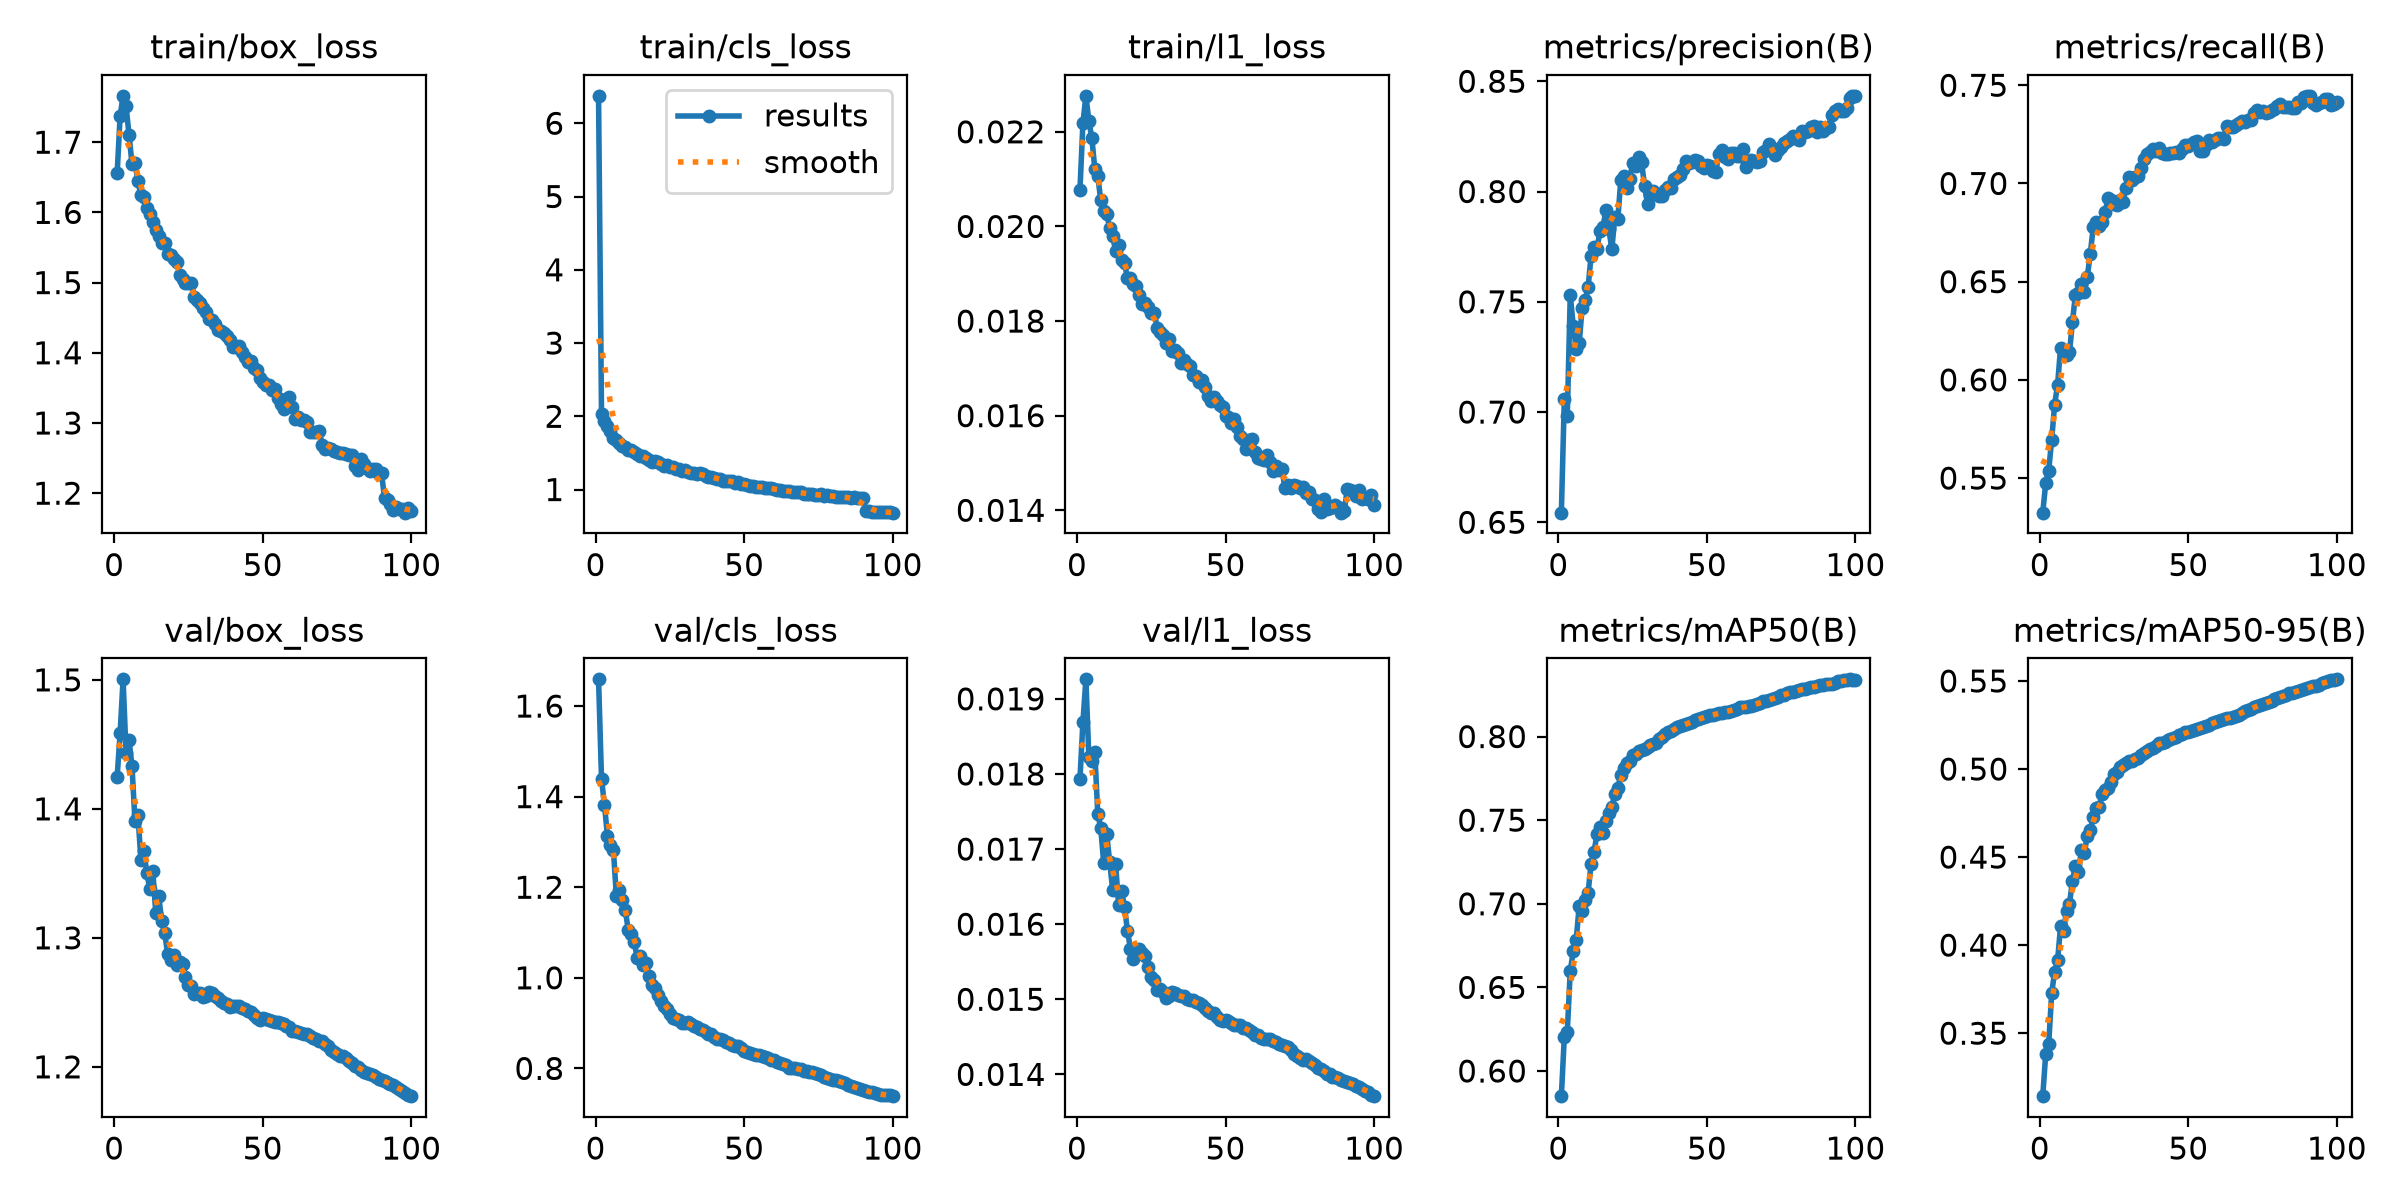

Values plotted in this chart, from the file beside it:
epoch, time, train/box_loss, train/cls_loss, train/l1_loss, metrics/precision(B), metrics/recall(B), metrics/mAP50(B), metrics/mAP50-95(B), val/box_loss, val/cls_loss, val/l1_loss, lr/pg0, lr/pg1, lr/pg2
1, 635.8, 1.655, 6.374, 0.02077, 0.6544, 0.5324, 0.585, 0.3142, 1.425, 1.659, 0.01793, 0.0003333, 0.0003333, 0.0003333
2, 1207, 1.737, 2.025, 0.02218, 0.7058, 0.5474, 0.6205, 0.3382, 1.459, 1.439, 0.01869, 0.0006665, 0.0006665, 0.0006665
3, 1778, 1.766, 1.942, 0.02276, 0.6982, 0.5538, 0.6235, 0.3437, 1.5, 1.381, 0.01926, 0.000999, 0.000999, 0.000999
4, 2347, 1.751, 1.87, 0.02223, 0.753, 0.5695, 0.6599, 0.3727, 1.443, 1.313, 0.01822, 0.0009978, 0.0009978, 0.0009978
5, 2920, 1.711, 1.796, 0.02187, 0.7392, 0.5874, 0.6715, 0.3847, 1.453, 1.294, 0.01817, 0.0009961, 0.0009961, 0.0009961
6, 3488, 1.669, 1.706, 0.02122, 0.7287, 0.5976, 0.6786, 0.3914, 1.433, 1.282, 0.01829, 0.0009939, 0.0009939, 0.0009939
7, 4062, 1.671, 1.683, 0.02107, 0.7311, 0.6165, 0.6984, 0.4108, 1.39, 1.181, 0.01747, 0.0009912, 0.0009912, 0.0009912
8, 4631, 1.645, 1.642, 0.02055, 0.7473, 0.6141, 0.6955, 0.408, 1.395, 1.194, 0.01728, 0.0009881, 0.0009881, 0.0009881
9, 5201, 1.624, 1.593, 0.02032, 0.7509, 0.6125, 0.7024, 0.4195, 1.361, 1.172, 0.01681, 0.0009844, 0.0009844, 0.0009844
10, 5773, 1.622, 1.581, 0.02027, 0.7566, 0.614, 0.7065, 0.4235, 1.368, 1.149, 0.0172, 0.0009803, 0.0009803, 0.0009803
11, 6341, 1.607, 1.538, 0.01997, 0.7707, 0.6297, 0.7239, 0.4366, 1.35, 1.106, 0.01683, 0.0009758, 0.0009758, 0.0009758
12, 6915, 1.598, 1.539, 0.01979, 0.775, 0.6433, 0.7312, 0.4447, 1.338, 1.097, 0.01646, 0.0009707, 0.0009707, 0.0009707
13, 7484, 1.587, 1.51, 0.01949, 0.7739, 0.6441, 0.7415, 0.4413, 1.352, 1.079, 0.0168, 0.0009652, 0.0009652, 0.0009652
14, 8057, 1.575, 1.485, 0.01961, 0.7823, 0.6491, 0.7457, 0.4539, 1.319, 1.044, 0.01626, 0.0009593, 0.0009593, 0.0009593
15, 8629, 1.566, 1.451, 0.01928, 0.7838, 0.6446, 0.7423, 0.4526, 1.332, 1.049, 0.01644, 0.0009529, 0.0009529, 0.0009529
16, 9199, 1.557, 1.457, 0.01923, 0.7915, 0.6525, 0.7496, 0.462, 1.313, 1.028, 0.01623, 0.000946, 0.000946, 0.000946
17, 9773, 1.556, 1.43, 0.0189, 0.7828, 0.6643, 0.7543, 0.4652, 1.304, 1.032, 0.01591, 0.0009388, 0.0009388, 0.0009388
18, 10343, 1.54, 1.405, 0.01891, 0.7738, 0.6778, 0.7578, 0.4726, 1.287, 1.004, 0.01567, 0.0009311, 0.0009311, 0.0009311
19, 10916, 1.539, 1.382, 0.01879, 0.7886, 0.6804, 0.7658, 0.4779, 1.283, 0.9836, 0.01553, 0.0009229, 0.0009229, 0.0009229
20, 11488, 1.534, 1.39, 0.01874, 0.7875, 0.6781, 0.7692, 0.4785, 1.287, 0.9774, 0.01566, 0.0009144, 0.0009144, 0.0009144
21, 12056, 1.53, 1.38, 0.01856, 0.805, 0.6802, 0.7769, 0.4859, 1.279, 0.9618, 0.01567, 0.0009055, 0.0009055, 0.0009055
22, 12629, 1.511, 1.349, 0.01836, 0.8069, 0.6855, 0.7811, 0.4884, 1.281, 0.9479, 0.01562, 0.0008961, 0.0008961, 0.0008961
23, 13200, 1.506, 1.321, 0.01839, 0.8017, 0.6927, 0.7842, 0.4891, 1.28, 0.937, 0.01557, 0.0008864, 0.0008864, 0.0008864
24, 13774, 1.5, 1.331, 0.01829, 0.8057, 0.6915, 0.7853, 0.4927, 1.269, 0.9317, 0.01543, 0.0008763, 0.0008763, 0.0008763
25, 14344, 1.5, 1.306, 0.01818, 0.813, 0.6896, 0.7893, 0.4972, 1.263, 0.9197, 0.01529, 0.0008658, 0.0008658, 0.0008658
26, 14916, 1.499, 1.314, 0.01817, 0.8115, 0.6889, 0.7894, 0.4984, 1.262, 0.9114, 0.01526, 0.000855, 0.000855, 0.000855
27, 15492, 1.479, 1.286, 0.01786, 0.8155, 0.6918, 0.7915, 0.5012, 1.257, 0.9092, 0.01512, 0.0008439, 0.0008439, 0.0008439
28, 16062, 1.475, 1.278, 0.01776, 0.8132, 0.6906, 0.7919, 0.5026, 1.257, 0.9078, 0.01514, 0.0008323, 0.0008323, 0.0008323
29, 16637, 1.471, 1.256, 0.01771, 0.8027, 0.6979, 0.7925, 0.5034, 1.257, 0.9006, 0.0151, 0.0008205, 0.0008205, 0.0008205
30, 17210, 1.464, 1.262, 0.01753, 0.7944, 0.7031, 0.7935, 0.5043, 1.254, 0.8994, 0.01502, 0.0008084, 0.0008084, 0.0008084
31, 17782, 1.458, 1.242, 0.01761, 0.7986, 0.702, 0.7948, 0.5047, 1.255, 0.9015, 0.01505, 0.000796, 0.000796, 0.000796
32, 18354, 1.449, 1.219, 0.01737, 0.8003, 0.7034, 0.7956, 0.5054, 1.258, 0.8981, 0.0151, 0.0007832, 0.0007832, 0.0007832
33, 18922, 1.447, 1.224, 0.01738, 0.7988, 0.7036, 0.7964, 0.5064, 1.257, 0.8945, 0.01508, 0.0007702, 0.0007702, 0.0007702
34, 19494, 1.442, 1.206, 0.01732, 0.7981, 0.7078, 0.7987, 0.5077, 1.255, 0.8917, 0.01506, 0.000757, 0.000757, 0.000757
35, 20061, 1.433, 1.219, 0.01711, 0.798, 0.7123, 0.7995, 0.5093, 1.254, 0.8868, 0.01505, 0.0007435, 0.0007435, 0.0007435
36, 20632, 1.432, 1.206, 0.01717, 0.8007, 0.7152, 0.8016, 0.5101, 1.251, 0.8849, 0.01504, 0.0007297, 0.0007297, 0.0007297
37, 21203, 1.428, 1.187, 0.0171, 0.8018, 0.7158, 0.8026, 0.5113, 1.25, 0.8807, 0.01501, 0.0007158, 0.0007158, 0.0007158
38, 21772, 1.424, 1.17, 0.01706, 0.8017, 0.7177, 0.8035, 0.5121, 1.248, 0.8758, 0.01499, 0.0007016, 0.0007016, 0.0007016
39, 22345, 1.418, 1.175, 0.01687, 0.8057, 0.7166, 0.8047, 0.5131, 1.247, 0.8756, 0.01499, 0.0006872, 0.0006872, 0.0006872
40, 22914, 1.408, 1.164, 0.01684, 0.8067, 0.7179, 0.806, 0.5146, 1.247, 0.8702, 0.01497, 0.0006727, 0.0006727, 0.0006727
41, 23489, 1.408, 1.147, 0.01671, 0.8073, 0.7157, 0.8061, 0.515, 1.247, 0.866, 0.01495, 0.000658, 0.000658, 0.000658
42, 24062, 1.41, 1.146, 0.01676, 0.8104, 0.7148, 0.8067, 0.5153, 1.247, 0.8646, 0.01492, 0.0006431, 0.0006431, 0.0006431
43, 24638, 1.401, 1.116, 0.01661, 0.814, 0.7151, 0.8076, 0.5165, 1.246, 0.8623, 0.01489, 0.0006281, 0.0006281, 0.0006281
44, 25214, 1.394, 1.119, 0.01642, 0.8129, 0.7154, 0.8083, 0.517, 1.245, 0.8582, 0.01485, 0.000613, 0.000613, 0.000613
45, 25786, 1.387, 1.114, 0.01632, 0.8134, 0.7156, 0.8086, 0.5175, 1.243, 0.8552, 0.01482, 0.0005978, 0.0005978, 0.0005978
46, 26362, 1.388, 1.111, 0.01639, 0.8143, 0.7162, 0.8097, 0.5183, 1.242, 0.8521, 0.01482, 0.0005824, 0.0005824, 0.0005824
47, 26938, 1.378, 1.091, 0.0163, 0.814, 0.7155, 0.8103, 0.5191, 1.241, 0.8501, 0.01477, 0.000567, 0.000567, 0.000567
48, 27558, 1.375, 1.103, 0.01622, 0.8116, 0.7175, 0.8113, 0.5201, 1.238, 0.8484, 0.01473, 0.0005516, 0.0005516, 0.0005516
49, 28231, 1.364, 1.079, 0.01619, 0.8105, 0.7195, 0.8118, 0.5208, 1.236, 0.846, 0.01471, 0.0005361, 0.0005361, 0.0005361
50, 28805, 1.358, 1.072, 0.01599, 0.8119, 0.7189, 0.8122, 0.521, 1.238, 0.8395, 0.01473, 0.0005205, 0.0005205, 0.0005205
51, 29375, 1.354, 1.064, 0.01597, 0.8115, 0.7202, 0.8128, 0.5214, 1.237, 0.837, 0.01471, 0.000505, 0.000505, 0.000505
52, 29950, 1.354, 1.051, 0.01585, 0.8091, 0.7211, 0.813, 0.5222, 1.236, 0.8345, 0.01468, 0.0004895, 0.0004895, 0.0004895
53, 30522, 1.346, 1.047, 0.01592, 0.8091, 0.7217, 0.8135, 0.5229, 1.235, 0.8323, 0.01466, 0.0004739, 0.0004739, 0.0004739
54, 31097, 1.348, 1.037, 0.01577, 0.8169, 0.7167, 0.8139, 0.5233, 1.235, 0.8305, 0.01466, 0.0004584, 0.0004584, 0.0004584
55, 31671, 1.336, 1.035, 0.01556, 0.8188, 0.7164, 0.8142, 0.5239, 1.235, 0.8286, 0.01466, 0.000443, 0.000443, 0.000443
56, 32242, 1.328, 1.032, 0.0155, 0.8155, 0.7197, 0.8146, 0.5244, 1.234, 0.8265, 0.01462, 0.0004276, 0.0004276, 0.0004276
57, 32817, 1.32, 1.025, 0.0153, 0.8147, 0.7222, 0.8149, 0.5249, 1.233, 0.8244, 0.01462, 0.0004122, 0.0004122, 0.0004122
58, 33387, 1.334, 1.022, 0.01549, 0.8176, 0.7212, 0.8155, 0.5259, 1.232, 0.8225, 0.01459, 0.000397, 0.000397, 0.000397
59, 33963, 1.336, 1.023, 0.01551, 0.8175, 0.7222, 0.8162, 0.5267, 1.231, 0.8187, 0.01457, 0.0003819, 0.0003819, 0.0003819
60, 34586, 1.323, 1.014, 0.01524, 0.8161, 0.723, 0.8166, 0.5274, 1.228, 0.8186, 0.01452, 0.0003669, 0.0003669, 0.0003669
... 40 more rows
